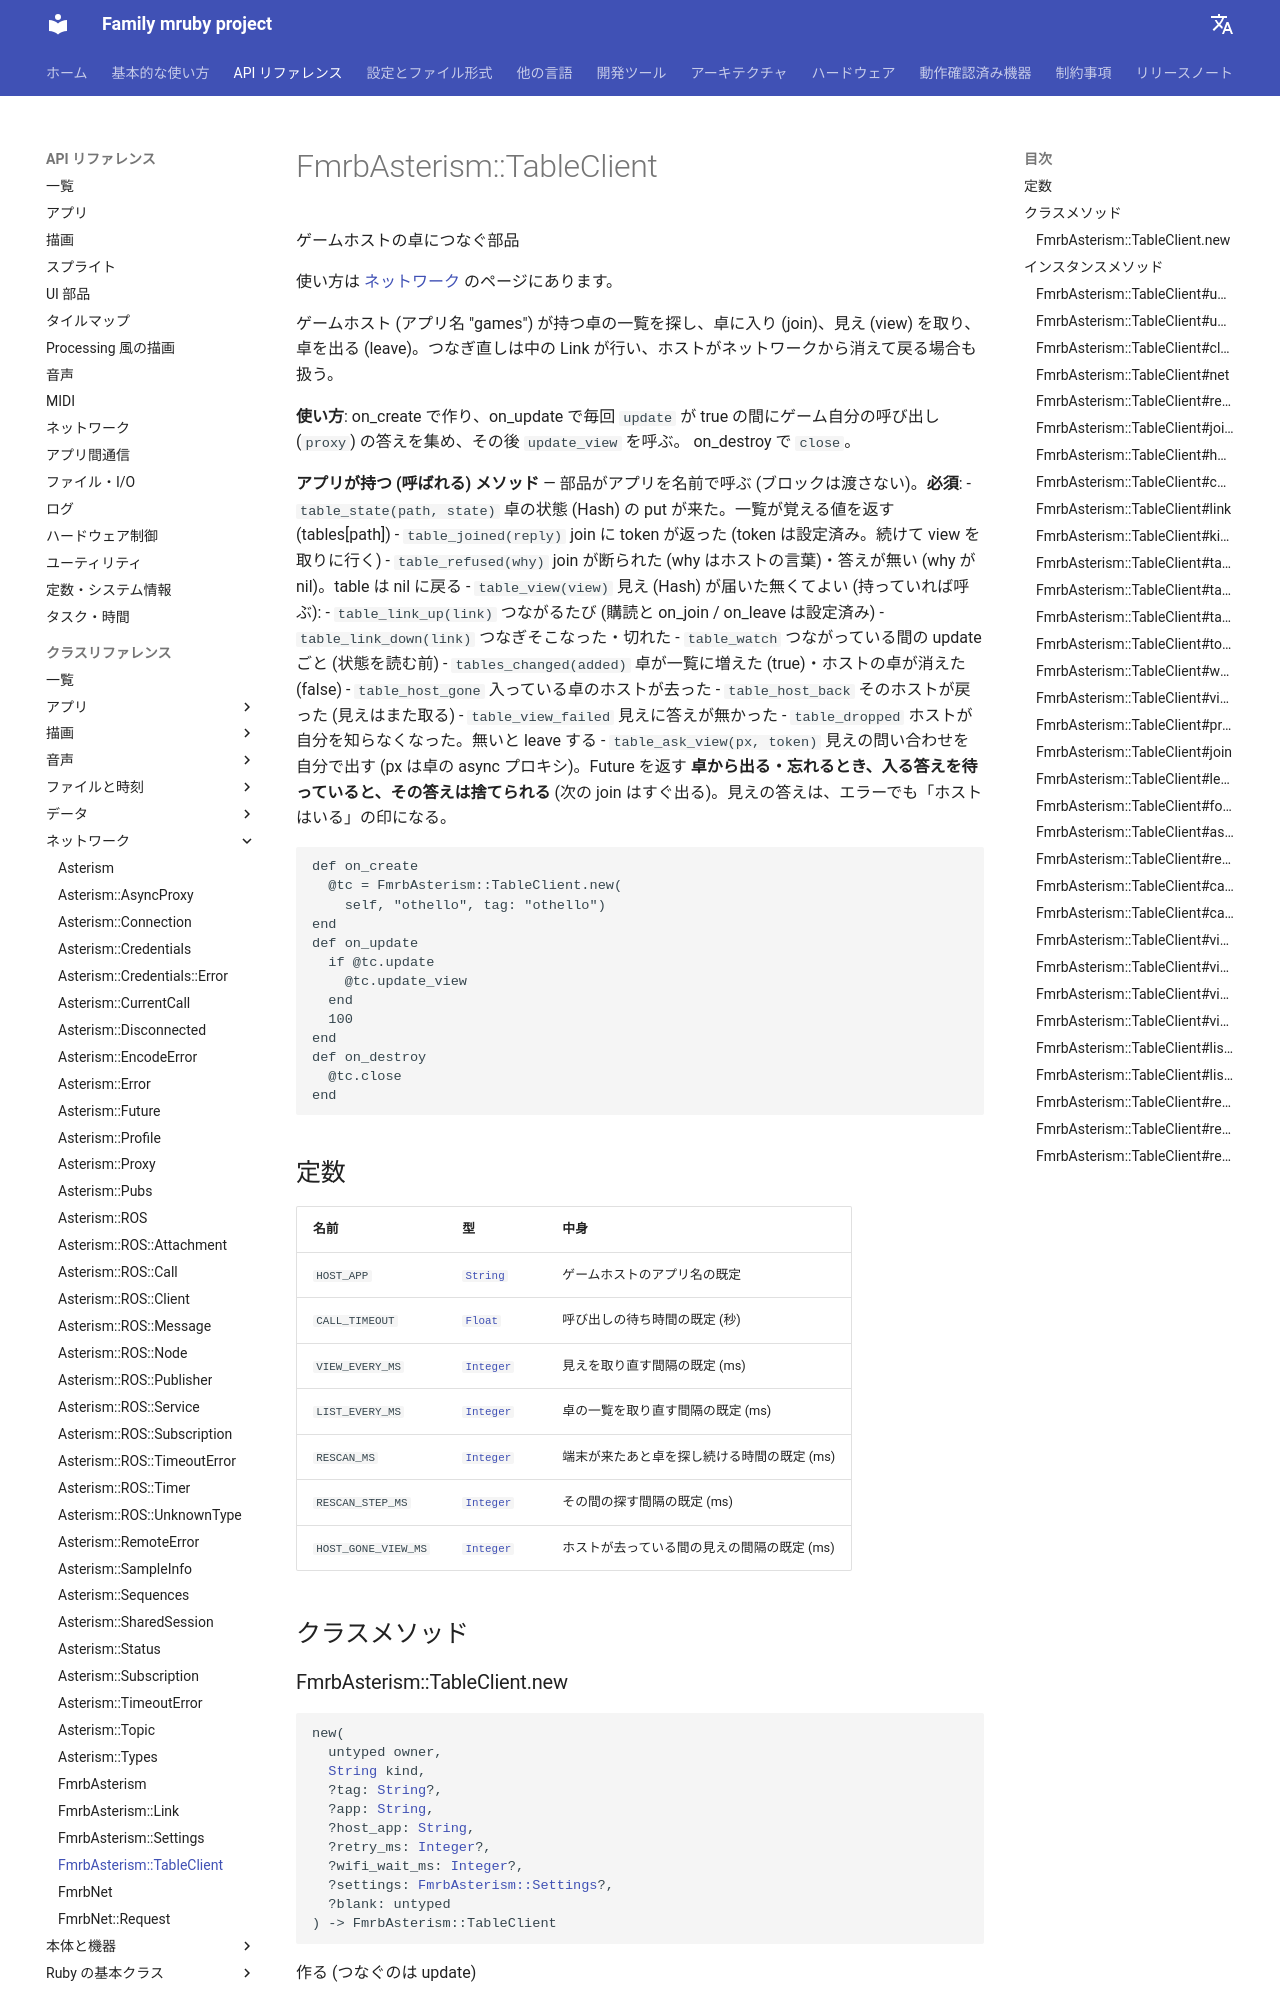

repository: family-mruby/family-mruby.github.io · page: ja/api/reference/FmrbAsterism__TableClient/index.html · generator: mkdocs

# FmrbAsterism::TableClient

The device side of a game host's table

How to use it: [Network](../network.md).

Finds the tables a game host (app "games") has, joins one, asks the
member's view and leaves. The Link inside connects again; a host that
leaves the network and comes back is handled too.

**Use**: make it in on_create; in every on_update, while `update` is
true, collect the answers of the game's own calls (`proxy`), then call
`update_view`. `close` in on_destroy.

**Methods the app owns (called by the part)**: it calls the app by name
(no blocks are given). **Required**:
- `table_state(path, state)` a put of a table's state (a Hash); return what the list keeps (tables[path])
- `table_joined(reply)` join answered with a token (token is set; the view is asked next)
- `table_refused(why)` join refused (the host's word) or not answered (why nil); table is nil again
- `table_view(view)` the member's view (a Hash)
Optional (called when the app has them):
- `table_link_up(link)` after every connect (the subscription and on_join / on_leave are set)
- `table_link_down(link)` a connect failed or the connection went away
- `table_watch` every update while connected, before the states are read
- `tables_changed(added)` a table joined the list (true) or a host's tables left it (false)
- `table_host_gone` the joined table's host left the network
- `table_host_back` that host came back (the view is asked again)
- `table_view_failed` a view got no answer
- `table_dropped` the host does not know this member; without it the part leaves
- `table_ask_view(px, token)` ask the view yourself (px is the table's async proxy); return the Future
**Leaving or forgetting a table while its join is not answered drops that answer**
(the next join goes out at once). Any answer of the view,
an error too, says the host is there.
```ruby
def on_create
  @tc = FmrbAsterism::TableClient.new(
    self, "othello", tag: "othello")
end
def on_update
  if @tc.update
    @tc.update_view
  end
  100
end
def on_destroy
  @tc.close
end
```
